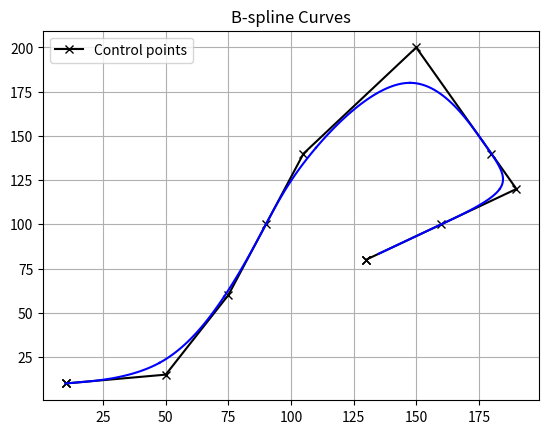

Write the Python code that produced this figure.
import numpy as np
import matplotlib.pyplot as plt

# 控制點
control_points = np.array([
    [10, 10],
    [10, 10],
    [10, 10],
    [50, 15],
    [75, 60],
    [90, 100],
    [105, 140],
    [150, 200],
    [180, 140],
    [190, 120],
    [160, 100],
    [130, 80],
    [130, 80],
    [130, 80]
])

x = control_points[:, 0]
y = control_points[:, 1]

# u 在 [0,1] 之間
u = np.linspace(0, 1, 100)
u2 = np.linspace(1, 2, 100)
u3 = np.linspace(2, 3, 100)

# 定義 uniform cubic B-spline basis functions
def B_spline_basis(u):
    b0 = (1 - u)**3 / 6
    b1 = (3*u**3 - 6*u**2 + 4) / 6
    b2 = (-3*u**3 + 3*u**2 + 3*u + 1) / 6
    b3 = u**3 / 6
    return b0, b1, b2, b3

# 畫每一小段
# for i in range(2,9):  # 0~6 (因為總共有10個點，要畫10-3=7段)
#     b0, b1, b2, b3 = B_spline_basis(u)
#     g_x = b0 * x[i-2] + b1 * x[i-1] + b2 * x[i] + b3 * x[i+1]
#     g_y = b0 * y[i-2] + b1 * y[i-1] + b2 * y[i] + b3 * y[i+1]
#     plt.plot(g_x, g_y)

# draw with diffrent u (p0-p3 with u in [0,1]), (p3-p6 with u in [1,2]), (p6-p9 with u in [2,3])

# 畫控制點
plt.plot(x, y, 'x-', label='Control points', color='black')

for i in range(2, 12): 
    if i <= 3:
        b0, b1, b2, b3 = B_spline_basis(u)
        g_x = b0 * x[i-2] + b1 * x[i-1] + b2 * x[i] + b3 * x[i+1]
        g_y = b0 * y[i-2] + b1 * y[i-1] + b2 * y[i] + b3 * y[i+1]
    elif i <= 6:
        b0, b1, b2, b3 = B_spline_basis(u2 - 1)
        g_x = b0 * x[i-2] + b1 * x[i-1] + b2 * x[i] + b3 * x[i+1]
        g_y = b0 * y[i-2] + b1 * y[i-1] + b2 * y[i] + b3 * y[i+1]
    else:
        b0, b1, b2, b3 = B_spline_basis(u3 - 2)
        g_x = b0 * x[i-2] + b1 * x[i-1] + b2 * x[i] + b3 * x[i+1]
        g_y = b0 * y[i-2] + b1 * y[i-1] + b2 * y[i] + b3 * y[i+1]

    plt.plot(g_x, g_y, color='blue')



plt.title('B-spline Curves')
plt.grid(True)
plt.legend()
plt.show()
